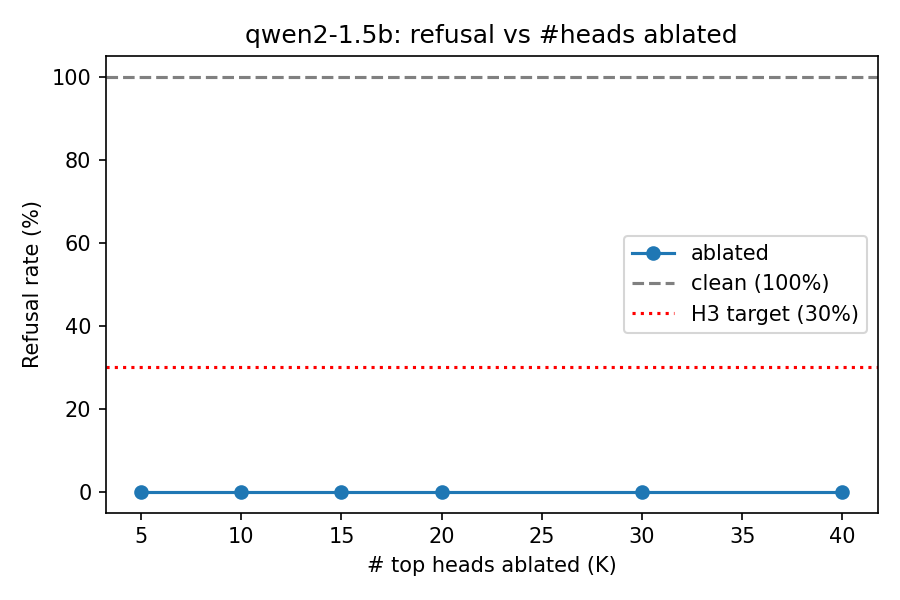

The table this chart was drawn from, first rows:
k, refusal_rate_clean, refusal_rate_ablated, perplexity_ablated
5, 1.0, 0.0, 82697
10, 1.0, 0.0, 191491
15, 1.0, 0.0, 117496
20, 1.0, 0.0, 448591
30, 1.0, 0.0, 790995
40, 1.0, 0.0, 210188
